Run: headless pygame with SDL's dummy video driver; simulated clock (each Clock.tick advances the game by its frame time, no real sleeping); random seed 0; keys injected as events and as key.get_pressed() state; no mouse input.
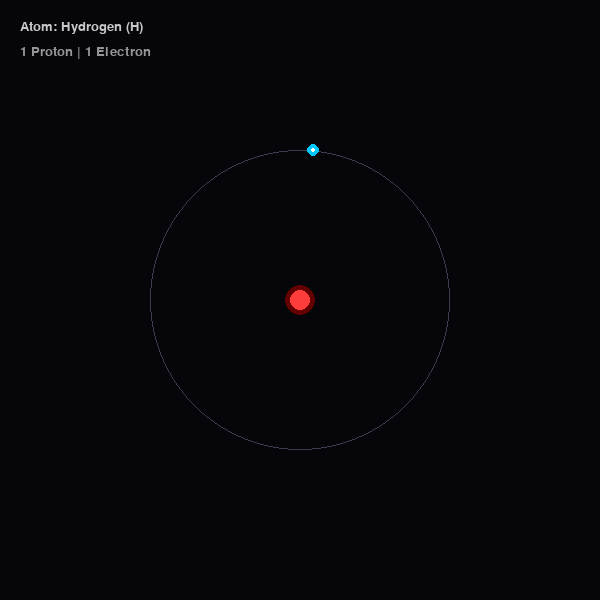
Frame 1 of 4 · flips 1–60 · no input
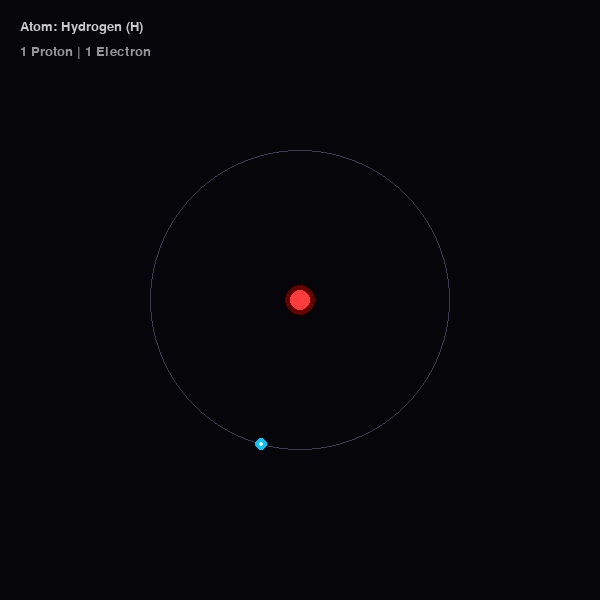
Frame 2 of 4 · flips 61–180 · tapped SPACE, RETURN · held RIGHT (→), D
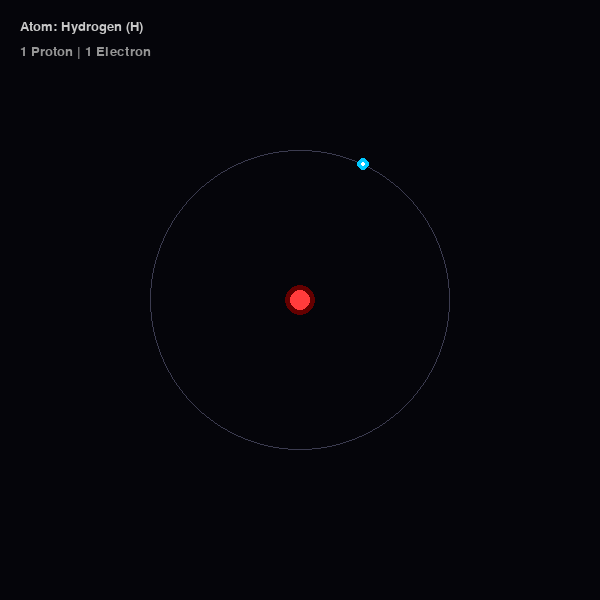
Frame 3 of 4 · flips 181–300 · held DOWN (↓), S
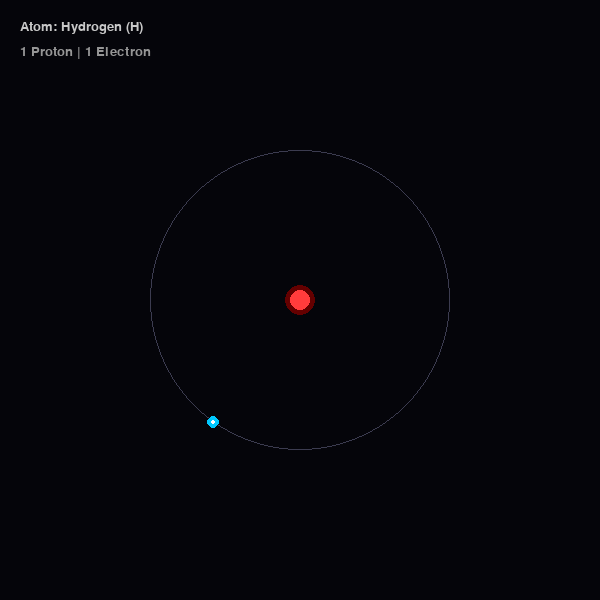
Frame 4 of 4 · flips 301–420 · held LEFT (←), A, UP (↑), W

The pygame program that drew these frames:

import pygame
import math

# Inisialisasi
pygame.init()
WIDTH, HEIGHT = 600, 600
screen = pygame.display.set_mode((WIDTH, HEIGHT))
pygame.display.set_caption("Hydrogen (H) - Bohr Model")

# Warna
SPACE_BLACK = (5, 5, 10)
PROTON_RED = (255, 60, 60)
ELECTRON_BLUE = (0, 200, 255)
ORBIT_LINE = (60, 60, 80)

# Variabel Animasi
angle = 0.0
orbit_radius = 150
electron_speed = 0.08  # Hidrogen itu gesit!

clock = pygame.time.Clock()
running = True

while running:
    for event in pygame.event.get():
        if event.type == pygame.QUIT:
            running = False

    screen.fill(SPACE_BLACK)
    center = (WIDTH // 2, HEIGHT // 2)

    # 1. Gambar Inti (1 Proton)
    # Tambah efek glow dikit biar keren
    pygame.draw.circle(screen, (100, 0, 0), center, 15) # Shadow
    pygame.draw.circle(screen, PROTON_RED, center, 10)  # Core

    # 2. Gambar Lintasan Orbit (Cuma 1 karena Hidrogen)
    pygame.draw.circle(screen, ORBIT_LINE, center, orbit_radius, 1)

    # 3. Hitung Posisi Elektron tunggal
    angle += electron_speed
    x = center[0] + orbit_radius * math.cos(angle)
    y = center[1] + orbit_radius * math.sin(angle)

    # 4. Gambar si Elektron Jomblo
    pygame.draw.circle(screen, ELECTRON_BLUE, (int(x), int(y)), 6)
    # Efek kilau di elektron
    pygame.draw.circle(screen, (255, 255, 255), (int(x), int(y)), 2)

    # Info Teks
    font = pygame.font.SysFont("Consolas", 20)
    label = font.render("Atom: Hydrogen (H)", True, (200, 200, 200))
    desc = font.render("1 Proton | 1 Electron", True, (150, 150, 150))
    screen.blit(label, (20, 20))
    screen.blit(desc, (20, 45))

    pygame.display.flip()
    clock.tick(60)

pygame.quit()
